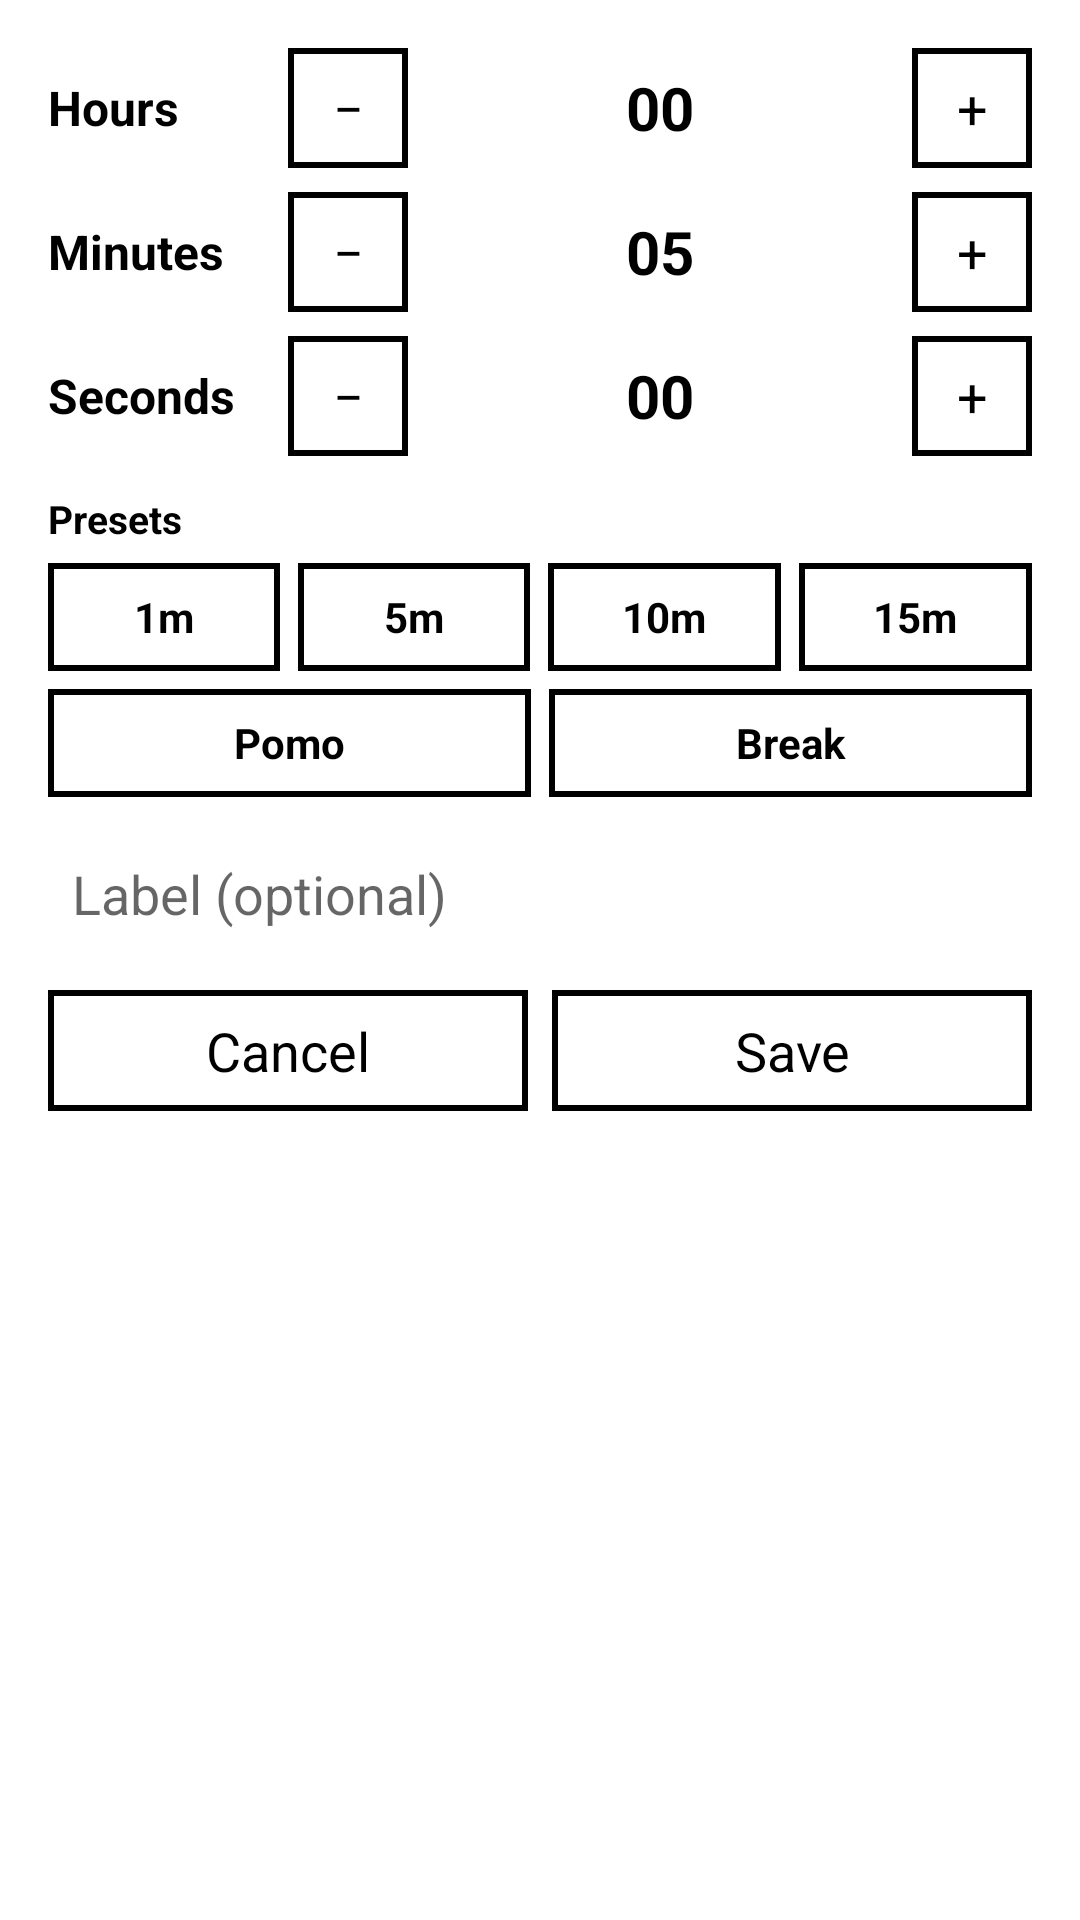

Write the Android layout XML for this screen, with the resource values it uses.
<!-- AndroidManifest.xml: application theme AppTheme -->
<!-- res/layout/dialog_clock_timer.xml -->
<?xml version="1.0" encoding="utf-8"?>
<LinearLayout xmlns:android="http://schemas.android.com/apk/res/android"
    android:layout_width="wrap_content"
    android:layout_height="wrap_content"
    android:minWidth="300dp"
    android:orientation="vertical"
    android:paddingLeft="16dp"
    android:paddingTop="16dp"
    android:paddingRight="16dp"
    android:paddingBottom="16dp">
    <LinearLayout
        android:layout_width="match_parent"
        android:layout_height="wrap_content"
        android:orientation="horizontal"
        android:gravity="center_vertical"
        android:layout_marginBottom="8dp">
        <TextView
            android:id="@+id/hour_label"
            android:layout_width="80dp"
            android:layout_height="wrap_content"
            android:text="Hours"
            android:textColor="?attr/text_color"
            android:textSize="16sp"
            android:textStyle="bold" />
        <TextView
            android:id="@+id/btn_hour_minus"
            android:layout_width="40dp"
            android:layout_height="40dp"
            android:text="−"
            android:textSize="18sp"
            android:gravity="center"
            android:background="@drawable/button_border"
            android:textColor="?attr/text_color" />
        <TextView
            android:id="@+id/hour_value"
            android:layout_width="0dp"
            android:layout_height="wrap_content"
            android:layout_weight="1"
            android:gravity="center"
            android:text="00"
            android:textColor="?attr/text_color"
            android:textSize="20sp"
            android:textStyle="bold"
            android:layout_marginLeft="8dp"
            android:layout_marginRight="8dp" />
        <TextView
            android:id="@+id/btn_hour_plus"
            android:layout_width="40dp"
            android:layout_height="40dp"
            android:text="+"
            android:textSize="18sp"
            android:gravity="center"
            android:background="@drawable/button_border"
            android:textColor="?attr/text_color" />
    </LinearLayout>
    <LinearLayout
        android:layout_width="match_parent"
        android:layout_height="wrap_content"
        android:orientation="horizontal"
        android:gravity="center_vertical"
        android:layout_marginBottom="8dp">
        <TextView
            android:id="@+id/minute_label"
            android:layout_width="80dp"
            android:layout_height="wrap_content"
            android:text="Minutes"
            android:textColor="?attr/text_color"
            android:textSize="16sp"
            android:textStyle="bold" />
        <TextView
            android:id="@+id/btn_minute_minus"
            android:layout_width="40dp"
            android:layout_height="40dp"
            android:text="−"
            android:textSize="18sp"
            android:gravity="center"
            android:background="@drawable/button_border"
            android:textColor="?attr/text_color" />
        <TextView
            android:id="@+id/minute_value"
            android:layout_width="0dp"
            android:layout_height="wrap_content"
            android:layout_weight="1"
            android:gravity="center"
            android:text="05"
            android:textColor="?attr/text_color"
            android:textSize="20sp"
            android:textStyle="bold"
            android:layout_marginLeft="8dp"
            android:layout_marginRight="8dp" />
        <TextView
            android:id="@+id/btn_minute_plus"
            android:layout_width="40dp"
            android:layout_height="40dp"
            android:text="+"
            android:textSize="18sp"
            android:gravity="center"
            android:background="@drawable/button_border"
            android:textColor="?attr/text_color" />
    </LinearLayout>
    <LinearLayout
        android:layout_width="match_parent"
        android:layout_height="wrap_content"
        android:orientation="horizontal"
        android:gravity="center_vertical"
        android:layout_marginBottom="12dp">
        <TextView
            android:id="@+id/second_label"
            android:layout_width="80dp"
            android:layout_height="wrap_content"
            android:text="Seconds"
            android:textColor="?attr/text_color"
            android:textSize="16sp"
            android:textStyle="bold" />
        <TextView
            android:id="@+id/btn_second_minus"
            android:layout_width="40dp"
            android:layout_height="40dp"
            android:text="−"
            android:textSize="18sp"
            android:gravity="center"
            android:background="@drawable/button_border"
            android:textColor="?attr/text_color" />
        <TextView
            android:id="@+id/second_value"
            android:layout_width="0dp"
            android:layout_height="wrap_content"
            android:layout_weight="1"
            android:gravity="center"
            android:text="00"
            android:textColor="?attr/text_color"
            android:textSize="20sp"
            android:textStyle="bold"
            android:layout_marginLeft="8dp"
            android:layout_marginRight="8dp" />
        <TextView
            android:id="@+id/btn_second_plus"
            android:layout_width="40dp"
            android:layout_height="40dp"
            android:text="+"
            android:textSize="18sp"
            android:gravity="center"
            android:background="@drawable/button_border"
            android:textColor="?attr/text_color" />
    </LinearLayout>
    <TextView
        android:id="@+id/presets_label"
        android:layout_width="match_parent"
        android:layout_height="wrap_content"
        android:text="Presets"
        android:textColor="?attr/text_color"
        android:textSize="13sp"
        android:textStyle="bold"
        android:layout_marginBottom="6dp" />
    <LinearLayout
        android:layout_width="match_parent"
        android:layout_height="wrap_content"
        android:orientation="horizontal"
        android:gravity="center"
        android:layout_marginBottom="6dp">
        <TextView
            android:id="@+id/preset_1m"
            android:layout_width="0dp"
            android:layout_height="36dp"
            android:layout_weight="1"
            android:layout_marginEnd="6dp"
            android:gravity="center"
            android:text="1m"
            android:textSize="14sp"
            android:textStyle="bold"
            android:maxLines="1"
            android:ellipsize="none"
            android:textColor="?attr/text_color"
            android:background="@drawable/button_border" />
        <TextView
            android:id="@+id/preset_5m"
            android:layout_width="0dp"
            android:layout_height="36dp"
            android:layout_weight="1"
            android:layout_marginEnd="6dp"
            android:gravity="center"
            android:text="5m"
            android:textSize="14sp"
            android:textStyle="bold"
            android:maxLines="1"
            android:ellipsize="none"
            android:textColor="?attr/text_color"
            android:background="@drawable/button_border" />
        <TextView
            android:id="@+id/preset_10m"
            android:layout_width="0dp"
            android:layout_height="36dp"
            android:layout_weight="1"
            android:layout_marginEnd="6dp"
            android:gravity="center"
            android:text="10m"
            android:textSize="14sp"
            android:textStyle="bold"
            android:maxLines="1"
            android:ellipsize="none"
            android:textColor="?attr/text_color"
            android:background="@drawable/button_border" />
        <TextView
            android:id="@+id/preset_15m"
            android:layout_width="0dp"
            android:layout_height="36dp"
            android:layout_weight="1"
            android:gravity="center"
            android:text="15m"
            android:textSize="14sp"
            android:textStyle="bold"
            android:maxLines="1"
            android:ellipsize="none"
            android:textColor="?attr/text_color"
            android:background="@drawable/button_border" />
    </LinearLayout>
    <LinearLayout
        android:layout_width="match_parent"
        android:layout_height="wrap_content"
        android:orientation="horizontal"
        android:gravity="center"
        android:layout_marginBottom="12dp">
        <TextView
            android:id="@+id/preset_pomo_work"
            android:layout_width="0dp"
            android:layout_height="36dp"
            android:layout_weight="1"
            android:layout_marginEnd="6dp"
            android:gravity="center"
            android:text="Pomo"
            android:textSize="14sp"
            android:textStyle="bold"
            android:maxLines="1"
            android:ellipsize="none"
            android:textColor="?attr/text_color"
            android:background="@drawable/button_border" />
        <TextView
            android:id="@+id/preset_pomo_break"
            android:layout_width="0dp"
            android:layout_height="36dp"
            android:layout_weight="1"
            android:gravity="center"
            android:text="Break"
            android:textSize="14sp"
            android:textStyle="bold"
            android:maxLines="1"
            android:ellipsize="none"
            android:textColor="?attr/text_color"
            android:background="@drawable/button_border" />
    </LinearLayout>
    <EditText
        android:id="@+id/timer_label_edit"
        android:layout_width="match_parent"
        android:layout_height="wrap_content"
        android:background="@drawable/edit_text_border"
        android:textColor="?attr/text_color"
        android:hint="Label (optional)"
        android:padding="8dp"
        android:maxLines="1"
        android:singleLine="true"
        android:inputType="textCapSentences"
        android:imeOptions="actionDone"
        android:layout_marginBottom="12dp" />
    <LinearLayout
        android:layout_width="match_parent"
        android:layout_height="wrap_content"
        android:orientation="horizontal"
        android:gravity="center">
        <TextView
            android:id="@+id/btn_delete"
            style="@style/DialogButton"
            android:layout_width="0dp"
            android:layout_weight="1"
            android:text="Delete"
            android:layout_marginEnd="8dp"
            android:visibility="gone" />
        <TextView
            android:id="@+id/btn_cancel"
            style="@style/DialogButton"
            android:layout_width="0dp"
            android:layout_weight="1"
            android:text="Cancel"
            android:layout_marginEnd="8dp" />
        <TextView
            android:id="@+id/btn_save"
            style="@style/DialogButton"
            android:layout_width="0dp"
            android:layout_weight="1"
            android:text="Save" />
    </LinearLayout>
</LinearLayout>
<!-- resources referenced by this layout -->
<resources>
  <!-- drawable button_border (drawable) -->
  <?xml version="1.0" encoding="utf-8"?>
  <shape xmlns:android="http://schemas.android.com/apk/res/android"
      android:shape="rectangle">
      <stroke
          android:width="2dp"
          android:color="?attr/text_color" />
      <solid android:color="?attr/background_color" />
      <padding
          android:left="4dp"
          android:top="4dp"
          android:right="4dp"
          android:bottom="4dp" />
  </shape>
  <style name="DialogButton">
          <item name="android:layout_width">0dp</item>
          <item name="android:layout_height">wrap_content</item>
          <item name="android:textColor">?attr/text_color</item>
          <item name="android:textSize">18sp</item>
          <item name="android:background">@drawable/button_border</item>
          <item name="android:padding">8dp</item>
          <item name="android:minWidth">80dp</item>
          <item name="android:gravity">center</item>
      </style>
  <style name="AppTheme" parent="Theme.AppCompat.Light.NoActionBar">
          <item name="android:windowBackground">?attr/background_color</item>
          <item name="android:textColor">?attr/text_color</item>
          <item name="android:fontFamily">sans-serif</item>
          <item name="android:windowAnimationStyle">@style/NoAnimation</item>
          <item name="android:animationDuration">0</item>
          <item name="android:windowDisablePreview">true</item>
          <item name="android:statusBarColor">?attr/background_color</item>
          <item name="android:navigationBarColor">?attr/background_color</item>
          <item name="background_color">@android:color/white</item>
          <item name="text_color">@android:color/black</item>
      </style>
  <style name="NoAnimation" parent="android:style/Animation.Activity">
          <item name="android:activityOpenEnterAnimation">@null</item>
          <item name="android:activityOpenExitAnimation">@null</item>
          <item name="android:activityCloseEnterAnimation">@null</item>
          <item name="android:activityCloseExitAnimation">@null</item>
          <item name="android:windowEnterAnimation">@null</item>
          <item name="android:windowExitAnimation">@null</item>
      </style>
</resources>
